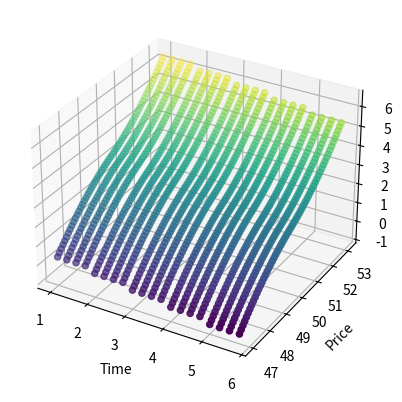

Python code for this plot:
import pandas as pd
import numpy as np
import scipy.stats
import math

# Strategy #1
# Use modify current premium based on current greeks
def calc_chg_prem_delta(option_spot, delta, gamma, new_spot):
    prem_chg = (new_spot - option_spot) * delta + 0.5 * gamma * ((abs(new_spot - option_spot)) ** 3 / (new_spot - option_spot))
    return prem_chg

def calc_chg_prem_theta(date, theta, new_date):
    # calcualte change in date if date object
    time_chg = (new_date - date).days
    prem_chg = -1*(time_chg * theta)
    return prem_chg

# Test
test1 = True
if test1:
    opt_prem = 3.5
    opt_strike = 50
    opt_spot = 50
    delta = 0.6
    gamma = 0.25
    new_spot = 51
    new_date = pd.Timestamp('2023-01-02')
    date = pd.Timestamp('2023-01-01')
    theta = 0.25

    # print(opt_prem)
    # print("premium after increase in $1 spot:\n" + str(opt_prem + calc_chg_prem_delta(opt_spot, delta, gamma, new_spot)))
    # print("premium after 1 day:\n" + str(opt_prem + calc_chg_prem_theta(date, theta, new_date)))
    # print("new premium after 1 day, +$1 change:\n" + str(opt_prem + calc_chg_prem_delta(opt_spot, delta, gamma, new_spot) + calc_chg_prem_theta(date, theta, new_date)))
    import matplotlib.pyplot as plt
    from mpl_toolkits.mplot3d import Axes3D

    x = []
    y = []
    z = []
    for time in np.arange(1, 6, 0.25):
        for new_spot in np.arange(47, 53.1, 0.1):
            x.append(time)
            y.append(new_spot)
            z.append(opt_prem + calc_chg_prem_delta(opt_spot, delta, gamma, new_spot) + calc_chg_prem_theta(date, theta, date + pd.Timedelta(days=time)))

    fig = plt.figure()
    ax = fig.add_subplot(111, projection='3d')
    ax.scatter(x, y, z, c=z, cmap='viridis')

    ax.set_xlabel('Time')
    ax.set_ylabel('Price')
    ax.set_zlabel('New Premium')
    # Draw plane representing original price of options contract

    plt.show()

# Strategy #2
#  Using Black-Scholes to derive greek distributions and price premium
def calc_prem_bs(spot, strike, vol, risk_free, time):
    d1 = (np.log(spot / strike) + (risk_free + 0.5 * vol ** 2) * time) / (vol * np.sqrt(time))
    d2 = d1 - vol * np.sqrt(time)
    prem = spot * scipy.stats.norm.cdf(d1) - strike * np.exp(-risk_free * time) * scipy.stats.norm.cdf(d2)
    return prem

def calc_delta_bs(spot, strike, vol, risk_free, time):
    d1 = (np.log(spot / strike) + (risk_free + 0.5 * vol ** 2) * time) / (vol * np.sqrt(time))
    delta = scipy.stats.norm.cdf(d1)
    return delta

def calc_gamma_bs(spot, strike, vol, risk_free, time):
    d1 = (np.log(spot / strike) + (risk_free + 0.5 * vol ** 2) * time) / (vol * np.sqrt(time))
    gamma = (1 / (spot * vol * np.sqrt(time))) * (1 / np.sqrt(2 * np.pi)) * np.exp(-0.5 * d1 ** 2)
    return gamma

def calc_theta_bs(spot, strike, vol, risk_free, time):
    d1 = (np.log(spot / strike) + (risk_free + 0.5 * vol ** 2) * time) / (vol * np.sqrt(time))
    d2 = d1 - vol * np.sqrt(time)
    theta = -1 * (spot * scipy.stats.norm.pdf(d1) * vol) / (2 * np.sqrt(time)) - risk_free * strike * np.exp(-risk_free * time) * scipy.stats.norm.cdf(d2)
    return theta

test2 = False
if test2:
    spot = 50
    strike = 50
    vol = 0.2
    risk_free = 0.05
    time = 7.0 / 365.0
    print("premium from BS:\n" + str(calc_prem_bs(spot, strike, vol, risk_free, time)))
    print("delta from BS:\n" + str(calc_delta_bs(spot, strike, vol, risk_free, time)))
    print("gamma from BS:\n" + str(calc_gamma_bs(spot, strike, vol, risk_free, time)))
    print("theta from BS:\n" + str(calc_theta_bs(spot, strike, vol, risk_free, time)))